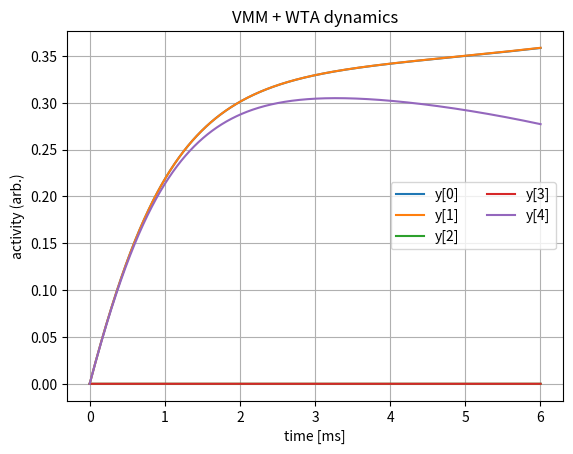
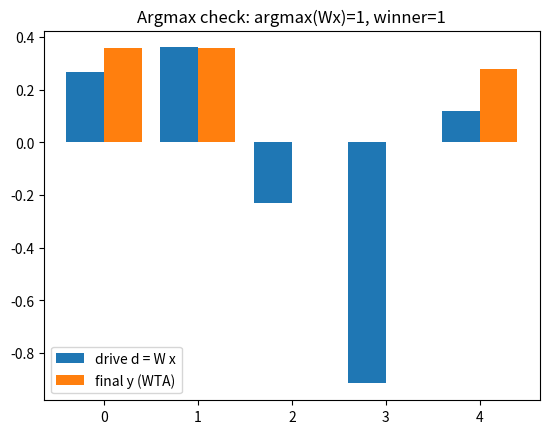

These charts were generated, in order, by the following Python code:
import numpy as np
import matplotlib.pyplot as plt

# ---------------- Parameters ----------------
C      = 50e-12      # integrating capacitance per output [F]
V_L    = 50e-3       # TA scaling voltage [V]
I_bias = 20e-9       # TA bias current [A]
I_s    = I_bias      # slope scale inside tanh
k_L    = 0.6*I_bias  # leak strength
k_I    = 1.2*I_bias  # lateral inhibition strength

# VMM dimensions
N_in, N_out = 4, 5

rng = np.random.default_rng(0)
W = rng.normal(0.0, 1.0, size=(N_out, N_in))
x = np.array([0.2, -0.1, 0.35, 0.05])

# ---------------- VMM stage ----------------
d = W @ x                      
I_in = I_bias * np.tanh(d / V_L) 

print("drives d:", np.round(d, 3))
print("argmax(Wx) =", int(np.argmax(d)))

# ---------------- WTA ODE ----------------
def wta_rhs(t, y):
    S = np.sum(y)
    others = S - y
    u = I_in - k_L * y - k_I * others
    dy = (I_bias / C) * np.tanh(u / I_s)
    return dy

# ---------------- RK4 integrator ----------------
def rk4_vec(rhs, t, y0):
    y = np.zeros((len(t), len(y0)))
    y[0] = y0
    for k in range(len(t)-1):
        h = t[k+1] - t[k]
        k1 = rhs(t[k],       y[k])
        k2 = rhs(t[k]+h/2.0, y[k] + h*k1/2.0)
        k3 = rhs(t[k]+h/2.0, y[k] + h*k2/2.0)
        k4 = rhs(t[k]+h,     y[k] + h*k3)
        y[k+1] = y[k] + (h/6.0)*(k1 + 2*k2 + 2*k3 + k4)
        y[k+1] = np.maximum(y[k+1], 0.0)
    return y

# ---------------- Simulate ----------------
T, dt = 6e-3, 2e-6
t = np.arange(0.0, T+dt, dt)
y0 = np.zeros(N_out)
Y = rk4_vec(wta_rhs, t, y0)

winners = np.argmax(Y, axis=1)
final_winner = int(winners[-1])

print("final winner =", final_winner)

# ---------------- Plots ----------------
plt.figure()
for i in range(N_out):
    plt.plot(t*1e3, Y[:, i], label=f"y[{i}]")
plt.xlabel("time [ms]"); plt.ylabel("activity (arb.)")
plt.title("VMM + WTA dynamics")
plt.grid(True); plt.legend(ncol=2)

plt.figure()
plt.bar(np.arange(N_out)-0.2, d, width=0.4, label="drive d = W x")
plt.bar(np.arange(N_out)+0.2, Y[-1], width=0.4, label="final y (WTA)")
plt.xticks(np.arange(N_out))
plt.title(f"Argmax check: argmax(Wx)={int(np.argmax(d))}, winner={final_winner}")
plt.legend()
plt.show()
